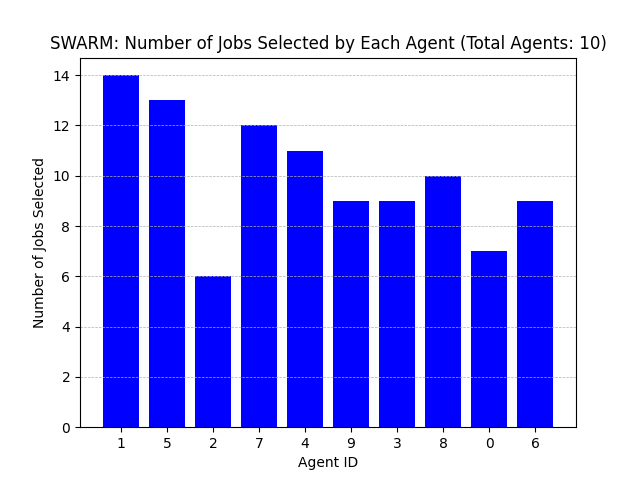

Data behind this chart, as committed beside it:
Agent ID, Number of Jobs Selected
1, 14
5, 13
2, 6
7, 12
4, 11
9, 9
3, 9
8, 10
0, 7
6, 9
